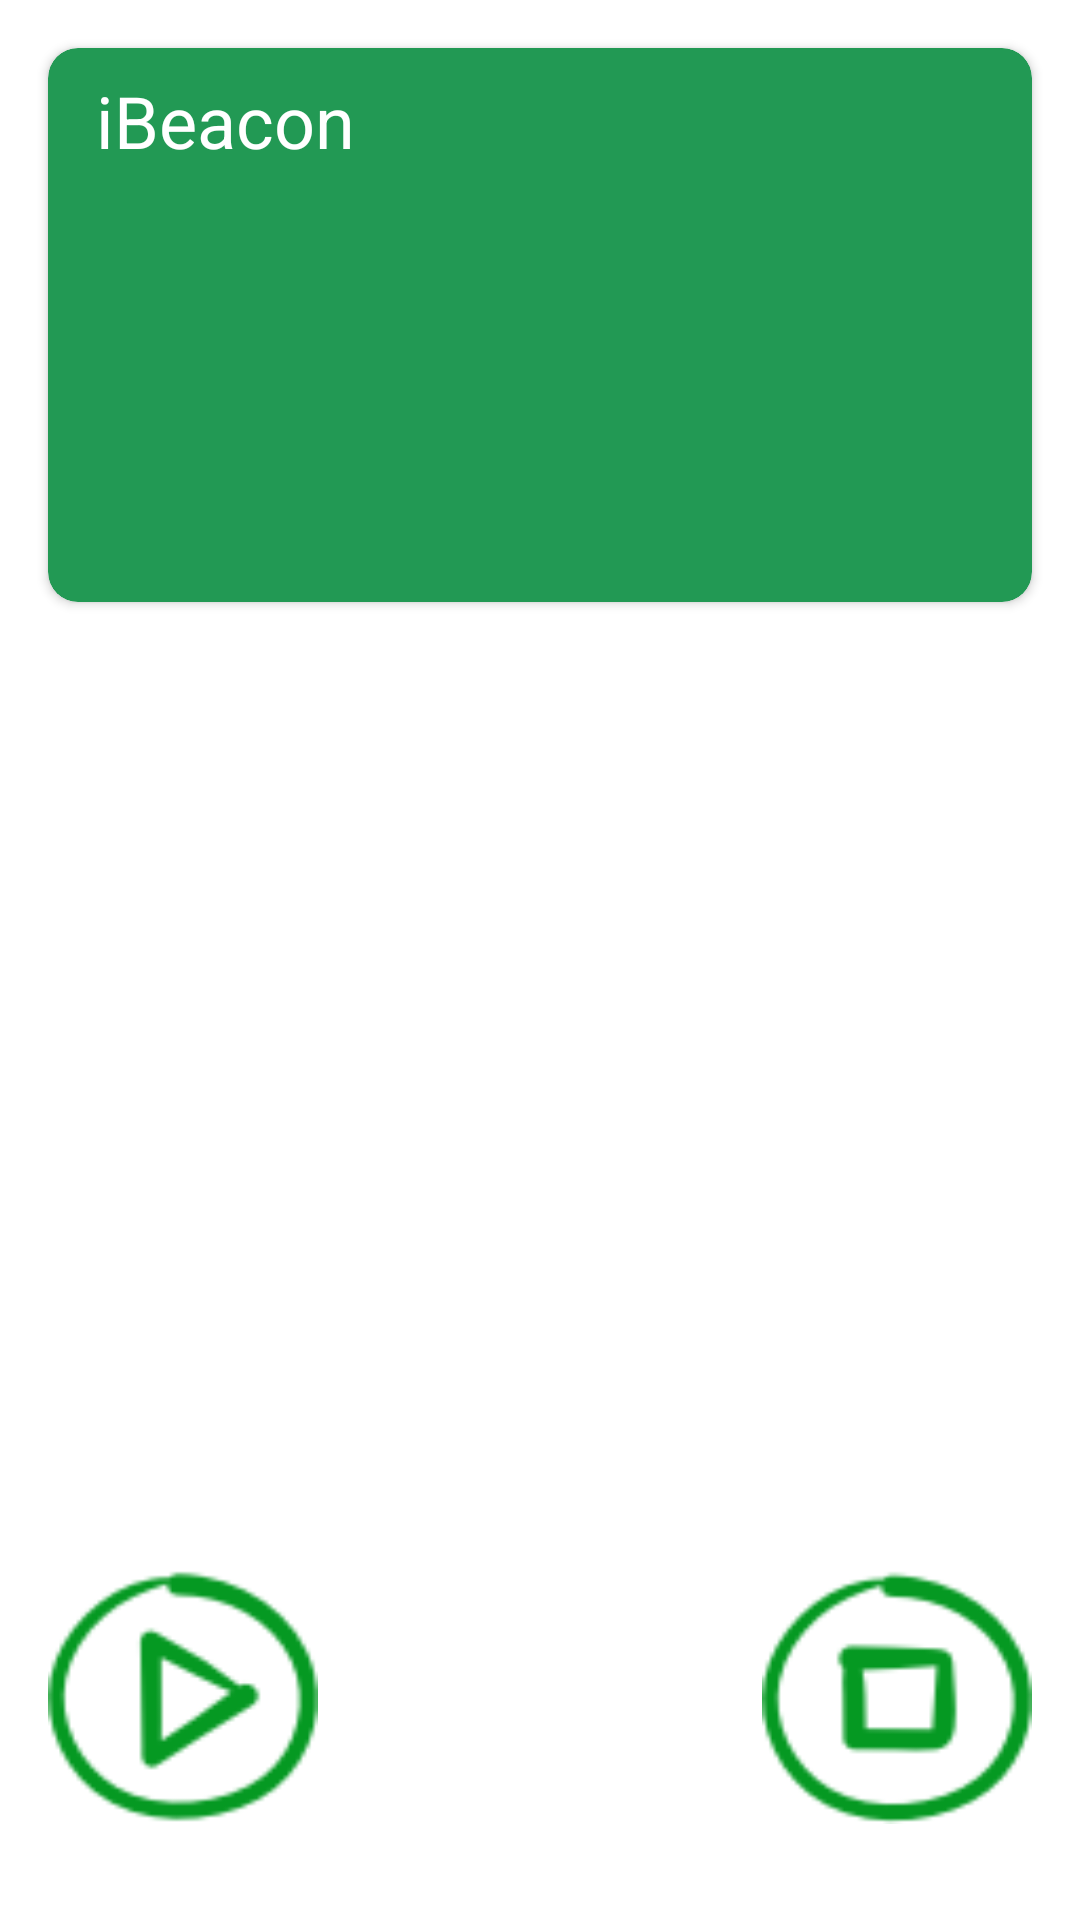

Android layout source for this screen:
<!-- AndroidManifest.xml: application theme Theme.DetectingBeacons -->
<!-- res/layout/fragment_beacons.xml -->
<?xml version="1.0" encoding="utf-8"?>
<androidx.constraintlayout.widget.ConstraintLayout xmlns:android="http://schemas.android.com/apk/res/android"
    xmlns:app="http://schemas.android.com/apk/res-auto"
    xmlns:tools="http://schemas.android.com/tools"
    android:layout_width="match_parent"
    android:layout_height="match_parent"
    android:background="@color/white"
    app:layout_anchorGravity="right"
    tools:context=".ui.main.beacons.BeaconsFragment">

    <androidx.cardview.widget.CardView
        android:id="@+id/cardView"
        android:layout_width="0dp"
        android:layout_height="0dp"
        android:layout_marginStart="16dp"
        android:layout_marginTop="16dp"
        android:layout_marginEnd="16dp"
        android:visibility="visible"
        app:cardBackgroundColor="@color/green_dark"
        app:cardCornerRadius="10dp"
        app:layout_constraintBottom_toTopOf="@+id/stop"
        app:layout_constraintDimensionRatio="H,16:9"
        app:layout_constraintEnd_toEndOf="parent"
        app:layout_constraintStart_toStartOf="parent"
        app:layout_constraintTop_toTopOf="parent"
        app:layout_constraintVertical_bias="0">

        <androidx.constraintlayout.widget.ConstraintLayout
            android:layout_width="match_parent"
            android:layout_height="match_parent">

            <TextView
                android:id="@+id/tittle_text"
                android:layout_width="wrap_content"
                android:layout_height="wrap_content"
                android:layout_marginStart="16dp"
                android:layout_marginTop="8dp"
                android:text="iBeacon"
                android:textColor="@color/white"
                android:textSize="24sp"
                app:layout_constraintStart_toStartOf="parent"
                app:layout_constraintTop_toTopOf="parent" />

            <TextView
                android:id="@+id/bluetoothAddress"
                android:layout_width="wrap_content"
                android:layout_height="wrap_content"
                android:layout_marginStart="16dp"
                android:layout_marginTop="8dp"
                android:textColor="@color/white"
                app:layout_constraintStart_toStartOf="parent"
                app:layout_constraintTop_toBottomOf="@+id/tittle_text" />

            <TextView
                android:id="@+id/distance_text"
                android:layout_width="wrap_content"
                android:layout_height="wrap_content"
                android:layout_marginTop="8dp"
                android:layout_marginEnd="16dp"
                android:textColor="@color/white"
                android:textSize="24sp"
                app:layout_constraintEnd_toEndOf="parent"
                app:layout_constraintTop_toTopOf="parent" />

            <TextView
                android:id="@+id/uuid_text"
                android:layout_width="wrap_content"
                android:layout_height="wrap_content"
                android:layout_marginStart="16dp"
                android:layout_marginTop="16dp"
                android:textColor="@color/white"
                android:textSize="16sp"
                app:layout_constraintStart_toStartOf="parent"
                app:layout_constraintTop_toBottomOf="@+id/bluetoothAddress" />

            <TextView
                android:id="@+id/major_text"
                android:layout_width="wrap_content"
                android:layout_height="wrap_content"
                android:layout_marginStart="16dp"
                android:layout_marginTop="16dp"
                android:textColor="@color/white"
                android:textSize="18sp"
                app:layout_constraintStart_toStartOf="parent"
                app:layout_constraintTop_toBottomOf="@+id/uuid_text" />

            <TextView
                android:id="@+id/minor_txt"
                android:layout_width="wrap_content"
                android:layout_height="wrap_content"
                android:layout_marginTop="84dp"
                android:layout_marginEnd="16dp"
                android:textColor="@color/white"
                android:textSize="18sp"
                app:layout_constraintEnd_toEndOf="parent"
                app:layout_constraintTop_toBottomOf="@+id/distance_text" />

            <TextView
                android:id="@+id/rssi"
                android:layout_width="wrap_content"
                android:layout_height="wrap_content"
                android:layout_marginStart="16dp"
                android:layout_marginTop="16dp"
                android:textColor="@color/white"
                android:textSize="18sp"
                app:layout_constraintStart_toStartOf="parent"
                app:layout_constraintTop_toBottomOf="@+id/major_text" />

            <TextView
                android:id="@+id/tx"
                android:layout_width="wrap_content"
                android:layout_height="wrap_content"
                android:layout_marginTop="16dp"
                android:layout_marginEnd="16dp"
                android:textColor="@color/white"
                android:textSize="18sp"
                app:layout_constraintEnd_toEndOf="parent"
                app:layout_constraintTop_toBottomOf="@+id/minor_txt" />
        </androidx.constraintlayout.widget.ConstraintLayout>

    </androidx.cardview.widget.CardView>

    <ImageView
        android:id="@+id/stop"
        android:layout_width="90dp"
        android:layout_height="85dp"
        android:layout_marginEnd="16dp"
        android:layout_marginBottom="32dp"
        android:background="@drawable/stop"
        android:clickable="true"
        android:focusable="true"
        app:layout_constraintBottom_toBottomOf="parent"
        app:layout_constraintEnd_toEndOf="parent" />

    <ImageView
        android:id="@+id/play"
        android:layout_width="90dp"
        android:layout_height="85dp"
        android:layout_marginStart="16dp"
        android:layout_marginBottom="32dp"
        android:background="@drawable/play"
        app:layout_constraintBottom_toBottomOf="parent"
        app:layout_constraintStart_toStartOf="parent" />
</androidx.constraintlayout.widget.ConstraintLayout>
<!-- resources referenced by this layout -->
<resources>
  <color name="green_dark">#229954</color>
  <color name="white">#FFFFFFFF</color>
  <!-- drawable play: png bitmap (drawable, 3201 bytes) -->
  <!-- drawable stop: png bitmap (drawable, 3021 bytes) -->
  <style name="Theme.DetectingBeacons" parent="Theme.MaterialComponents.DayNight.DarkActionBar">
          
          <item name="colorPrimary">@color/green_light</item>
          <item name="colorPrimaryVariant">@color/green_dark</item>
          <item name="colorOnPrimary">@color/white</item>
          
          <item name="colorSecondary">@color/teal_200</item>
          <item name="colorSecondaryVariant">@color/teal_700</item>
          <item name="colorOnSecondary">@color/black</item>
          
          <item name="android:statusBarColor" tools:targetApi="l">?attr/colorPrimaryVariant</item>
          
      </style>
  <color name="green_light">#52BE80</color>
  <color name="teal_200">#FF03DAC5</color>
  <color name="teal_700">#FF018786</color>
  <color name="black">#FF000000</color>
</resources>
